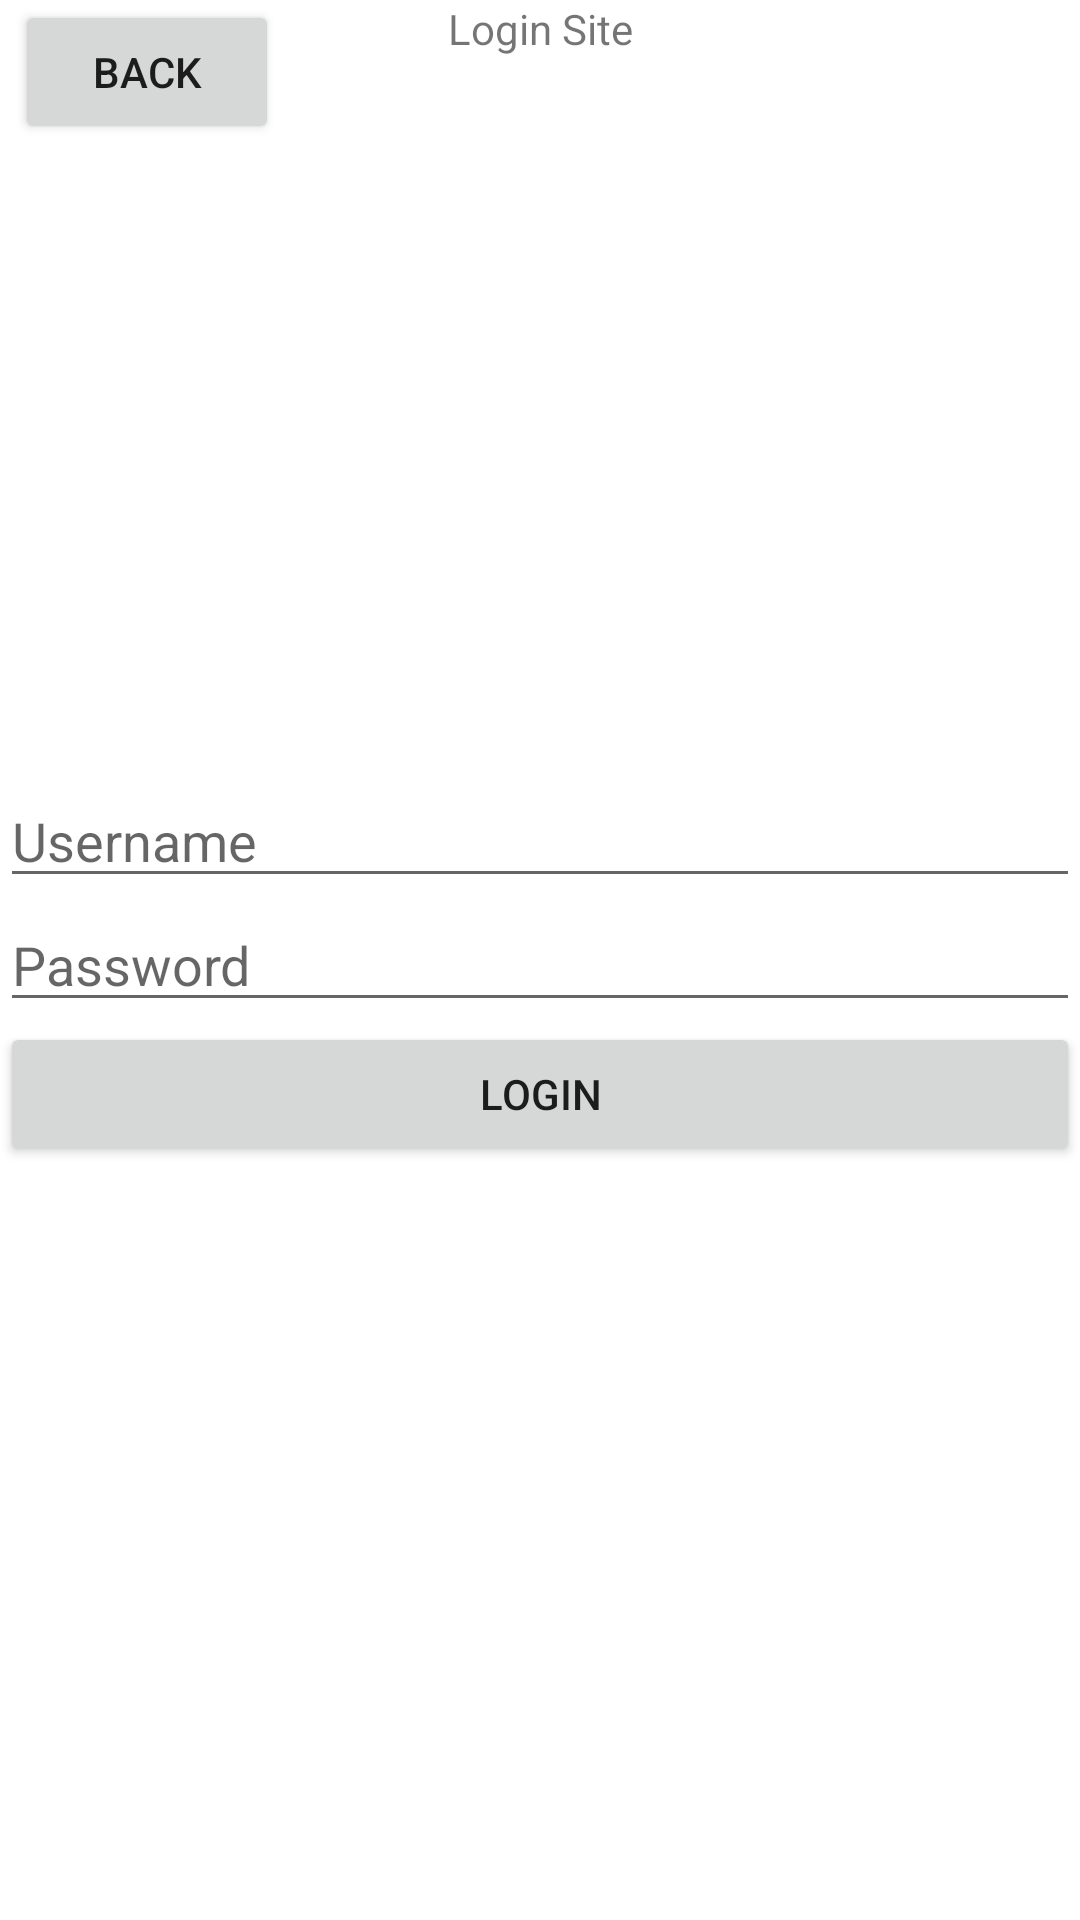

Write the Android layout XML for this screen, with the resource values it uses.
<!-- AndroidManifest.xml: application theme Theme.NZSE_Chargingstation -->
<!-- res/layout/activity_login.xml -->
<?xml version="1.0" encoding="utf-8"?>
<RelativeLayout xmlns:android="http://schemas.android.com/apk/res/android"
    xmlns:tools="http://schemas.android.com/tools"
    android:layout_width="match_parent"
    android:layout_height="match_parent"
    tools:context=".LoginActivity">

    <RelativeLayout
        android:id="@+id/fragment_container"
        android:layout_width="match_parent"
        android:layout_height="match_parent"
        tools:ignore="UselessParent">

        <Button
            android:id="@+id/button_back_login_techniker"
            android:layout_width="wrap_content"
            android:layout_height="wrap_content"
            android:layout_marginStart="5dp"
            android:text="@string/back" />

        <EditText
            android:id="@+id/edittext_username"
            android:layout_width="match_parent"
            android:layout_height="wrap_content"
            android:layout_centerInParent="true"
            android:layout_above="@id/edittext_password"
            android:hint="@string/username"
            android:autofillHints="@string/username"
            android:inputType="textPersonName" />

        <EditText
            android:id="@+id/edittext_password"
            android:layout_width="match_parent"
            android:layout_height="wrap_content"
            android:layout_centerInParent="true"
            android:hint="@string/password"
            android:autofillHints="@string/password"
            android:inputType="textPassword" />

        <Button
            android:id="@+id/button_confirm_login_techniker"
            android:layout_width="match_parent"
            android:layout_height="wrap_content"
            android:layout_centerInParent="true"
            android:layout_below="@id/edittext_password"
            android:text="@string/login" />

        <TextView
            android:id="@+id/textView"
            android:layout_width="match_parent"
            android:layout_height="wrap_content"
            android:textAlignment="center"
            android:text="@string/login_site" />
    </RelativeLayout>

</RelativeLayout>
<!-- resources referenced by this layout -->
<resources>
  <string name="back">Back</string>
  <string name="login">Login</string>
  <string name="login_site">Login Site</string>
  <string name="password">Password</string>
  <string name="username">Username</string>
  <style name="Theme.NZSE_Chargingstation" parent="Theme.MaterialComponents.DayNight.DarkActionBar">
          
          <item name="colorPrimary">@color/purple_500</item>
          <item name="colorPrimaryVariant">@color/purple_700</item>
          <item name="colorOnPrimary">@color/white</item>
          
          <item name="colorSecondary">@color/teal_200</item>
          <item name="colorSecondaryVariant">@color/teal_700</item>
          <item name="colorOnSecondary">@color/black</item>
          
          <item name="android:statusBarColor" tools:targetApi="l">?attr/colorPrimaryVariant</item>
          
      </style>
  <color name="purple_500">#FF6200EE</color>
  <color name="purple_700">#FF3700B3</color>
  <color name="white">#FFFFFFFF</color>
  <color name="teal_200">#FF03DAC5</color>
  <color name="teal_700">#FF018786</color>
  <color name="black">#FF000000</color>
</resources>
